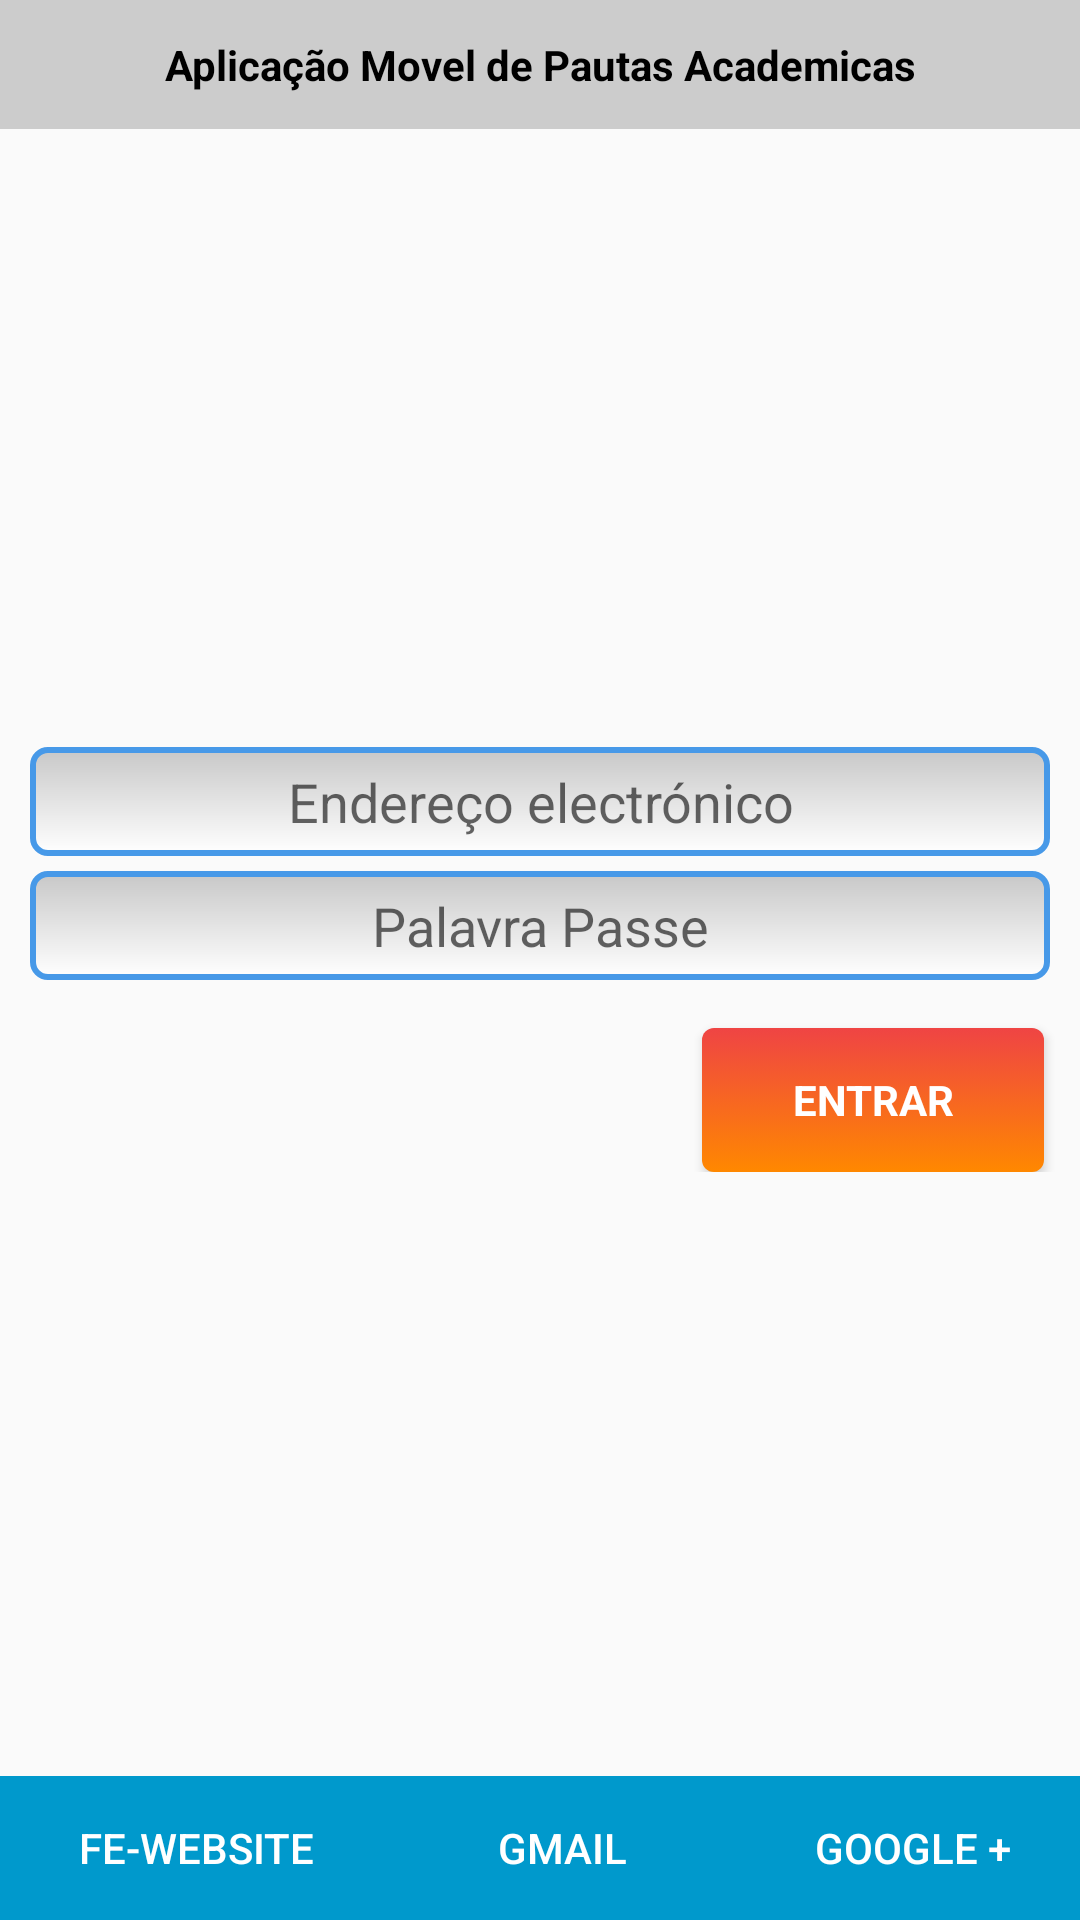

Android layout source for this screen:
<!-- AndroidManifest.xml: application theme AppTheme -->
<!-- res/layout/activity_login.xml -->
<FrameLayout xmlns:android="http://schemas.android.com/apk/res/android"
    xmlns:tools="http://schemas.android.com/tools"
    xmlns:andoroid="http://schemas.android.com/apk/res-auto"
    android:layout_width="match_parent"
    android:layout_height="match_parent"
    android:gravity="center_horizontal"
    tools:context=".LoginActivity"
    android:weightSum="1">


    


    <LinearLayout android:id="@+id/email_login_form" android:layout_width="match_parent"
        android:layout_height="wrap_content" android:orientation="vertical"
        android:layout_gravity="center"
        >

        <AutoCompleteTextView android:id="@+id/email" android:layout_width="match_parent"
            android:layout_height="wrap_content" android:hint="@string/prompt_email"
            android:inputType="textEmailAddress" android:maxLines="1"
            android:singleLine="true"

            android:layout_marginLeft="10dp"
            android:layout_marginRight="10dp"
            android:padding="6dp"
            android:background="@drawable/text_style"
            android:gravity="center"/>

        <EditText android:id="@+id/password" android:layout_width="match_parent"
            android:layout_height="wrap_content" android:hint="@string/prompt_password"
            android:imeActionId="@+id/login"
            android:layout_marginLeft="10dp"
            android:layout_marginRight="10dp"
            android:padding="6dp"
            android:imeActionLabel="@string/action_sign_in_short"
            android:imeOptions="actionUnspecified" android:inputType="textPassword"
            android:maxLines="1" android:singleLine="true"
            android:background="@drawable/text_style"
            android:gravity="center"
            android:layout_marginTop="5dp"/>

        <Button android:id="@+id/email_sign_in_button" style="?android:textAppearanceSmall"
            android:layout_width="wrap_content" android:layout_height="wrap_content"
            android:layout_marginTop="16dp" android:text="@string/action_sign_in"
            android:textStyle="bold"
            android:layout_gravity="right"
            android:layout_marginRight="12dp"
            android:paddingRight="30dp"
            android:paddingLeft="30dp"
            android:background="@drawable/button_style"
            android:textColor="#ffffff"/>

    </LinearLayout>
    <TextView
        android:layout_width="match_parent"
        android:layout_height="wrap_content"
        android:text="Aplicação Movel de Pautas Academicas"
        android:id="@+id/textView"
        android:background="#ccc"
        android:gravity="center"
        android:padding="12dp"
        android:textColor="#000"
        android:textStyle="bold"

        />

    <ProgressBar android:id="@+id/login_progress" style="?android:attr/progressBarStyleLarge"
        android:layout_width="wrap_content" android:layout_height="wrap_content"
        android:layout_marginTop="8dp" android:visibility="gone" />

    <ScrollView android:id="@+id/login_form" android:layout_width="match_parent"
        android:layout_height="63dp"
        android:layout_gravity="center">

    </ScrollView>


    <LinearLayout
        android:layout_width="match_parent"
        android:layout_height="wrap_content"
        android:id="@+id/liner_login"
        android:background="@android:color/holo_blue_dark"
        android:layout_gravity="center_horizontal|bottom"
        android:weightSum="1">
        <Button
            android:layout_width="wrap_content"
            android:layout_height="wrap_content"
            android:id="@+id/btn_web_fe"
            android:textColor="#fff"
            android:onClick="vistaVewb"
            android:background="@android:color/holo_blue_dark"

            android:text="@string/txt_website"
            android:layout_weight="0.45" />
        <Button
            android:layout_width="wrap_content"
            android:layout_height="wrap_content"
            android:id="@+id/btn_gmail"
            android:textColor="#fff"
            android:background="@android:color/holo_blue_dark"
            android:text="Gmail"
            android:layout_alignParentTop="true"
            android:layout_alignParentRight="true"
            android:layout_alignParentEnd="true"
            android:layout_weight="0.26" />

        <Button
            android:layout_width="wrap_content"
            android:layout_height="wrap_content"
            android:id="@+id/btn_google"
            android:textColor="#fff"
            android:background="@android:color/holo_blue_dark"


            android:text="Google +"
            android:layout_alignParentTop="true"
            android:layout_centerHorizontal="true"
            android:layout_weight="0.34" />

    </LinearLayout>



    




</FrameLayout>
<!-- resources referenced by this layout -->
<resources>
  <!-- drawable button_style (drawable) -->
  <?xml version="1.0" encoding="utf-8"?>
  
  <selector xmlns:android="http://schemas.android.com/apk/res/android">
      <item android:state_pressed="true" >
          <shape>
              <solid
                  android:color="#ef4444" />
              <stroke
  
                  android:color="@android:color/holo_orange_dark" />
              <corners
                  android:radius="4dp" />
              <padding
                  android:left="10dp"
                  android:top="10dp"
                  android:right="10dp"
                  android:bottom="10dp" />
          </shape>
      </item>
      <item>
          <shape>
              <gradient
                  android:startColor="#ef4444"
                  android:endColor="@android:color/holo_orange_dark"
                  android:angle="270" />
              <stroke
  
                  android:color="@android:color/holo_orange_dark" />
              <corners
                  android:radius="4dp" />
              <padding
                  android:left="10dp"
                  android:top="10dp"
                  android:right="10dp"
                  android:bottom="10dp" />
          </shape>
      </item>
  </selector>
  <!-- drawable text_style (drawable) -->
  <?xml version="1.0" encoding="utf-8"?>
  
  <shape xmlns:android="http://schemas.android.com/apk/res/android"
      android:layout_width="match_parent" android:layout_height="match_parent"
  
      android:thickness="0dp"
      android:shape="rectangle">
  
      <stroke android:width="2dp"
          android:color="#4799E8"/>
  
      <corners android:radius="5dp" />
      <gradient
          android:startColor="#C8C8C8"
          android:endColor="#FFFFFF"
          android:type="linear"
          android:angle="270"/>
  
  </shape>
  <string name="action_sign_in">Entrar</string>
  <string name="action_sign_in_short">Entrar</string>
  <string name="prompt_email">Endereço electrónico</string>
  <string name="prompt_password">Palavra Passe</string>
  <string name="txt_website">FE-Website </string>
  <style name="AppTheme" parent="Theme.AppCompat.Light.DarkActionBar">
          
      </style>
</resources>
